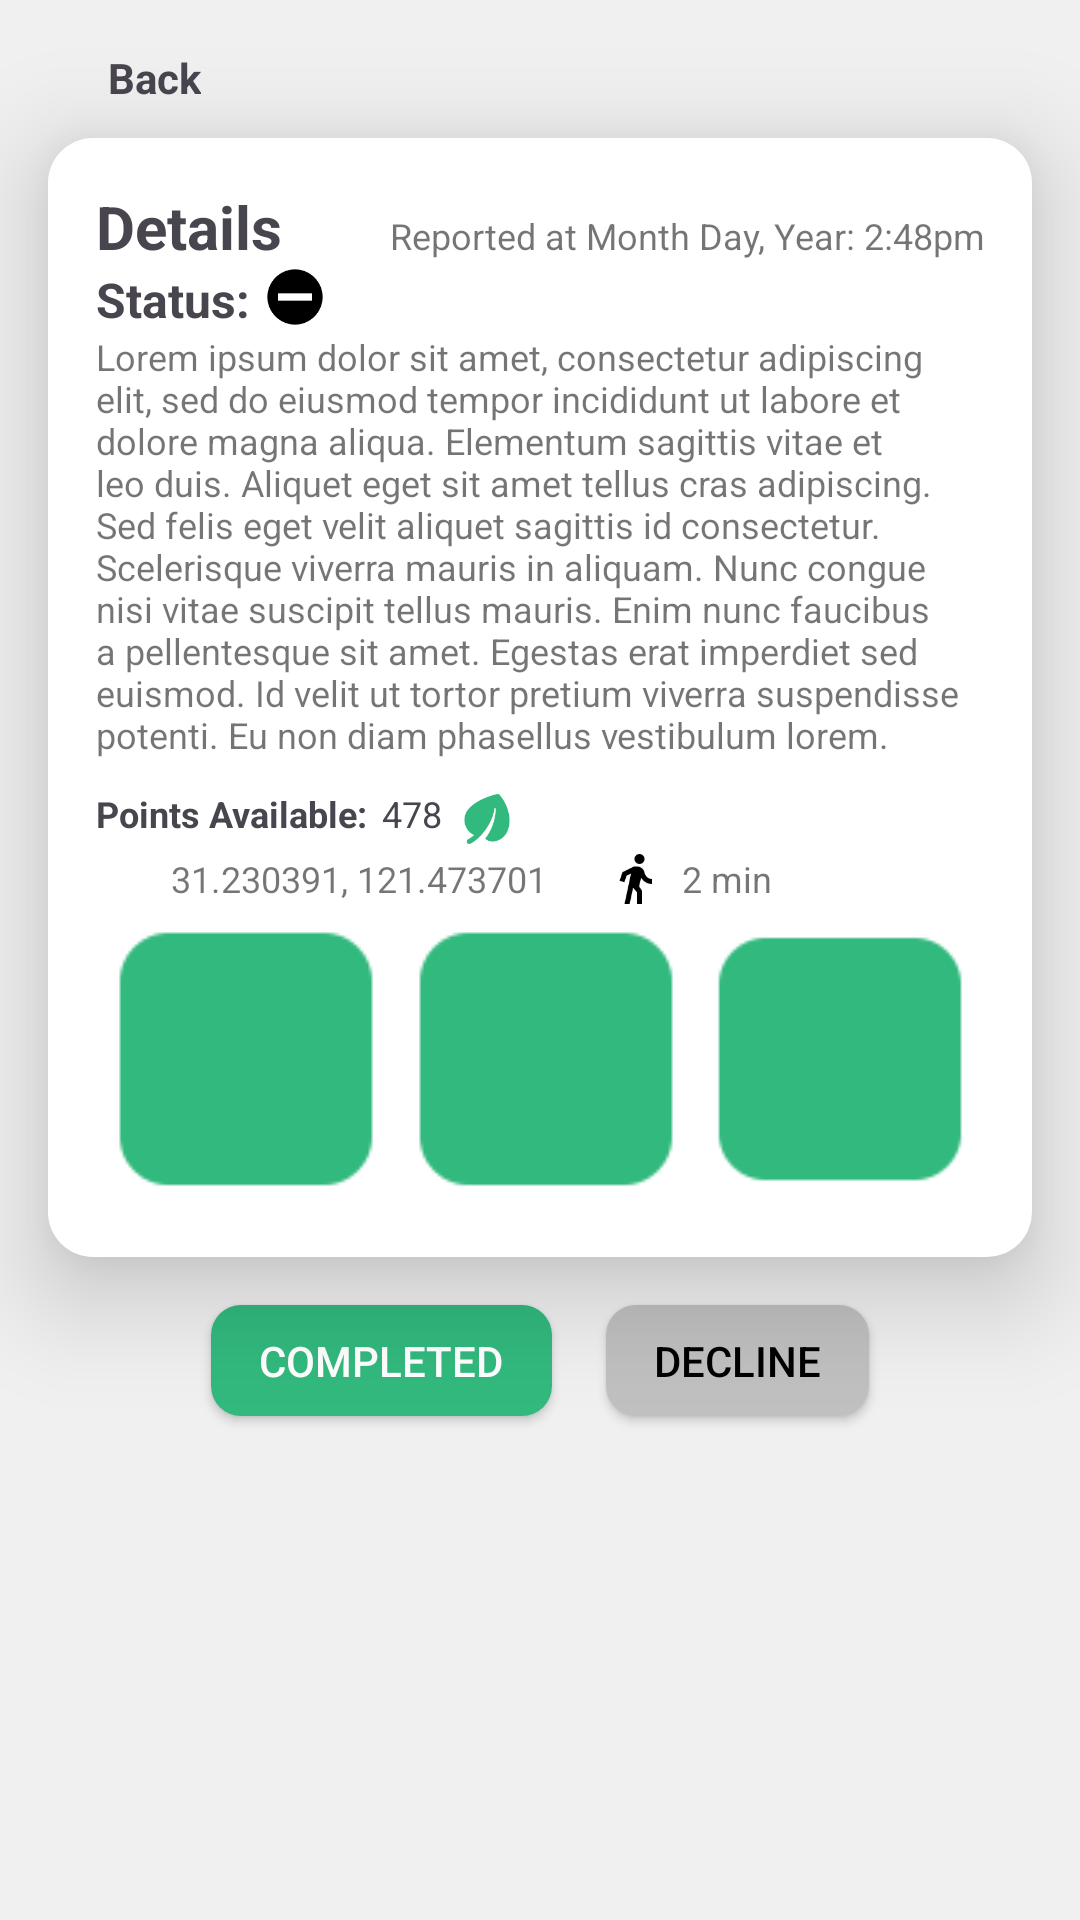

Produce the Android XML layout that renders to this screen, including the resource entries it uses.
<!-- AndroidManifest.xml: fallback theme Theme.MaterialComponents.DayNight.NoActionBar -->
<!-- res/layout/fragment_litter_site.xml -->
<?xml version="1.0" encoding="utf-8"?>
<androidx.constraintlayout.widget.ConstraintLayout xmlns:android="http://schemas.android.com/apk/res/android"
    xmlns:tools="http://schemas.android.com/tools"
    android:layout_width="match_parent"
    android:layout_height="match_parent"
    xmlns:app="http://schemas.android.com/apk/res-auto"
    android:clipChildren="false"
    android:clipToPadding="false"
    android:padding="@dimen/screen_margin"
    android:background="@color/lightest_gray"
    tools:context=".ui.litterSite.LitterSiteFragment">

    <LinearLayout
        android:id="@+id/back_textview"
        android:layout_width="wrap_content"
        android:layout_height="wrap_content"
        app:layout_constraintStart_toStartOf="parent"
        app:layout_constraintTop_toTopOf="parent"
        android:orientation="horizontal"
        android:gravity="center">
        <ImageView
            android:layout_width="20dp"
            android:layout_height="20dp"
            android:src="@drawable/back_100_back"/>
        <TextView
            android:layout_width="wrap_content"
            android:layout_height="wrap_content"
            android:theme="@style/LitGo.TextView.Header3"
            android:text="@string/back_textview_text"/>
    </LinearLayout>

    
    <LinearLayout
        android:id="@+id/litter_site_layout"
        android:layout_width="match_parent"
        android:layout_height="wrap_content"
        android:minHeight="@dimen/litter_site_container_min_height"
        android:maxHeight="@dimen/litter_site_container_max_height"
        app:layout_constraintTop_toBottomOf="@id/back_textview"
        app:layout_constraintStart_toStartOf="parent"
        app:layout_constraintEnd_toEndOf="parent"
        android:layout_marginTop="@dimen/vertical_spacing"
        android:orientation="vertical"
        android:background="@drawable/rectangle_container"
        android:padding="@dimen/screen_margin"
        android:elevation="@dimen/elevation">

        <LinearLayout
            android:layout_width="match_parent"
            android:layout_height="wrap_content"
            android:orientation="horizontal"
            android:layout_gravity="top">
            <TextView
                android:layout_width="wrap_content"
                android:layout_height="wrap_content"
                android:text="@string/litter_site_title_textview_text"
                android:theme="@style/LitGo.TextView.Header1" />
            <TextView
                android:id="@+id/litter_site_report_date_textview"
                android:layout_width="match_parent"
                android:layout_height="wrap_content"
                android:textAlignment="textEnd"
                android:textSize="@dimen/paragraph_text_size"
                android:text="@string/test_litter_site_reported_date"
                android:gravity="end|top"/>
        </LinearLayout>

        <androidx.constraintlayout.widget.ConstraintLayout
            android:layout_width="match_parent"
            android:layout_height="wrap_content"
            android:orientation="horizontal"
            android:layout_gravity="center_vertical">
            <LinearLayout
                android:id="@+id/litter_site_status_layout"
                app:layout_constraintStart_toStartOf="parent"
                app:layout_constraintTop_toTopOf="parent"
                android:layout_width="wrap_content"
                android:layout_height="wrap_content"
                android:orientation="horizontal">
                <TextView
                    android:layout_width="wrap_content"
                    android:layout_height="wrap_content"
                    android:text="@string/litter_site_status_textview_text"
                    android:theme="@style/LitGo.TextView.Header2"/>
                <ImageView
                    android:id="@+id/litter_site_status_icon_imageview"
                    android:layout_width="@dimen/litter_site_icon_size"
                    android:layout_height="@dimen/litter_site_icon_size"
                    android:layout_marginStart="@dimen/litter_site_text_icon_spacing"
                    android:src="@drawable/do_not_disturb_100_black" />
            </LinearLayout>

            <TextView
                android:id="@+id/litter_site_harm_textview"
                android:layout_width="wrap_content"
                android:layout_height="wrap_content"
                app:layout_constraintTop_toTopOf="parent"
                app:layout_constraintEnd_toEndOf="parent"
                android:theme="@style/LitGo.TextView.Label"/>

        </androidx.constraintlayout.widget.ConstraintLayout>

        <TextView
            android:id="@+id/litter_site_description_textview"
            android:layout_width="match_parent"
            android:layout_height="wrap_content"
            android:text="@string/test_lorem_ipsum"
            android:textSize="@dimen/paragraph_text_size"
            android:maxLines="10"
            android:textAlignment="textStart"/>

        <LinearLayout
            android:layout_width="match_parent"
            android:layout_height="wrap_content"
            android:orientation="horizontal"
            android:layout_marginTop="@dimen/vertical_spacing">
            <TextView
                android:layout_width="wrap_content"
                android:layout_height="wrap_content"
                android:text="@string/litter_site_points_available_textview_text"
                android:theme="@style/LitGo.TextView.Paragraph.Bold"/>
            <TextView
                android:id="@+id/litter_site_points_textview"
                android:layout_width="wrap_content"
                android:layout_height="wrap_content"
                android:text="@string/test_litter_site_points"
                android:theme="@style/LitGo.TextView.Paragraph"
                android:layout_marginStart="@dimen/litter_site_text_icon_spacing"/>
            <ImageView
                android:layout_width="@dimen/litter_site_icon_size"
                android:layout_height="@dimen/litter_site_icon_size"
                android:layout_marginStart="@dimen/litter_site_text_icon_spacing"
                android:src="@drawable/leaf_96_green"/>
        </LinearLayout>

        
        <LinearLayout
            android:layout_width="match_parent"
            android:layout_height="wrap_content"
            android:orientation="horizontal">

            <LinearLayout
                android:layout_width="wrap_content"
                android:layout_height="wrap_content"
                android:orientation="horizontal"
                android:gravity="center_vertical">
                <ImageView
                    android:layout_width="@dimen/litter_site_icon_size"
                    android:layout_height="@dimen/litter_site_icon_size"
                    android:src="@drawable/location_96_black"/>
                <TextView
                    android:id="@+id/litter_site_coordinates_textview"
                    android:layout_width="wrap_content"
                    android:layout_height="wrap_content"
                    android:layout_marginStart="@dimen/litter_site_text_icon_spacing"
                    android:text="@string/test_litter_site_coordinates"
                    android:textSize="@dimen/paragraph_text_size"/>
            </LinearLayout>

            <LinearLayout
                android:layout_width="wrap_content"
                android:layout_height="wrap_content"
                android:orientation="horizontal"
                android:gravity="center_vertical"
                android:layout_marginStart="@dimen/litter_site_label_spacing">
                <ImageView
                    android:layout_width="@dimen/litter_site_icon_size"
                    android:layout_height="@dimen/litter_site_icon_size"
                    android:src="@drawable/walking_96_black"/>
                <TextView
                    android:id="@+id/litter_site_distance_textview"
                    android:layout_width="wrap_content"
                    android:layout_height="wrap_content"
                    android:layout_marginStart="@dimen/litter_site_text_icon_spacing"
                    android:text="@string/test_litter_site_distance"
                    android:textSize="@dimen/paragraph_text_size"/>
            </LinearLayout>

        </LinearLayout>
        








        <LinearLayout
            android:layout_width="match_parent"
            android:layout_height="wrap_content"
            android:orientation="horizontal"
            android:gravity="end">
            <ImageView
                android:layout_width="wrap_content"
                android:layout_height="wrap_content"
                android:src="@drawable/rounded_square_100_green"/>
            <ImageView
                android:layout_width="wrap_content"
                android:layout_height="wrap_content"
                android:src="@drawable/rounded_square_100_green"/>
            <ImageView
                android:layout_width="wrap_content"
                android:layout_height="wrap_content"
                android:src="@drawable/rounded_square_100_green"/>
        </LinearLayout>







    </LinearLayout>
    

    <LinearLayout
        android:id="@+id/litter_site_actions_layout"
        android:layout_width="wrap_content"
        android:layout_height="wrap_content"
        app:layout_constraintStart_toStartOf="parent"
        app:layout_constraintEnd_toEndOf="parent"
        app:layout_constraintTop_toBottomOf="@id/litter_site_layout"
        android:layout_marginTop="@dimen/vertical_spacing"
        android:gravity="center">
        <androidx.appcompat.widget.AppCompatButton
            android:id="@+id/litter_site_completed_button"
            android:layout_width="wrap_content"
            android:layout_height="wrap_content"
            android:text="@string/litter_site_completed_button_text"
            android:theme="@style/LitGo.Button.Green"/>
        <androidx.appcompat.widget.AppCompatButton
            android:id="@+id/litter_site_decline_button"
            android:layout_marginStart="@dimen/vertical_spacing"
            android:layout_width="wrap_content"
            android:layout_height="wrap_content"
            android:text="@string/litter_site_decline_button_text"
            android:theme="@style/LitGo.Button.Gray"/>
    </LinearLayout>

</androidx.constraintlayout.widget.ConstraintLayout>
<!-- resources referenced by this layout -->
<resources>
  <color name="lightest_gray">#f0f0f0</color>
  <dimen name="elevation">20dp</dimen>
  <dimen name="litter_site_container_max_height">650dp</dimen>
  <dimen name="litter_site_container_min_height">200dp</dimen>
  <dimen name="litter_site_icon_size">20dp</dimen>
  <dimen name="litter_site_label_spacing">20dp</dimen>
  <dimen name="litter_site_text_icon_spacing">5dp</dimen>
  <dimen name="paragraph_text_size">12dp</dimen>
  <dimen name="screen_margin">16dp</dimen>
  <dimen name="subtitle_text_size">10dp</dimen>
  <dimen name="vertical_spacing">10dp</dimen>
  <string name="back_textview_text">Back</string>
  <string name="litter_site_completed_button_text">Completed</string>
  <string name="litter_site_decline_button_text">Decline</string>
  <string name="litter_site_points_available_textview_text">Points Available:</string>
  <string name="litter_site_status_textview_text">Status:</string>
  <string name="litter_site_title_textview_text">Details</string>
  <string name="see_more_textview_text">See more</string>
  <string name="test_litter_site_coordinates">31.230391, 121.473701</string>
  <string name="test_litter_site_distance">2 min</string>
  <string name="test_litter_site_points">478</string>
  <string name="test_litter_site_reported_date">Reported at Month Day, Year: 2:48pm</string>
  <color name="gray">#909090</color>
  <color name="lighter_gray">#c0c0c0</color>
  <color name="black">#FF000000</color>
  <color name="green">#32B97E</color>
  <color name="white">#FFFFFFFF</color>
  <dimen name="header_1_text_size">20dp</dimen>
  <dimen name="header_2_text_size">16dp</dimen>
  <dimen name="header_3_text_size">14dp</dimen>
</resources>
